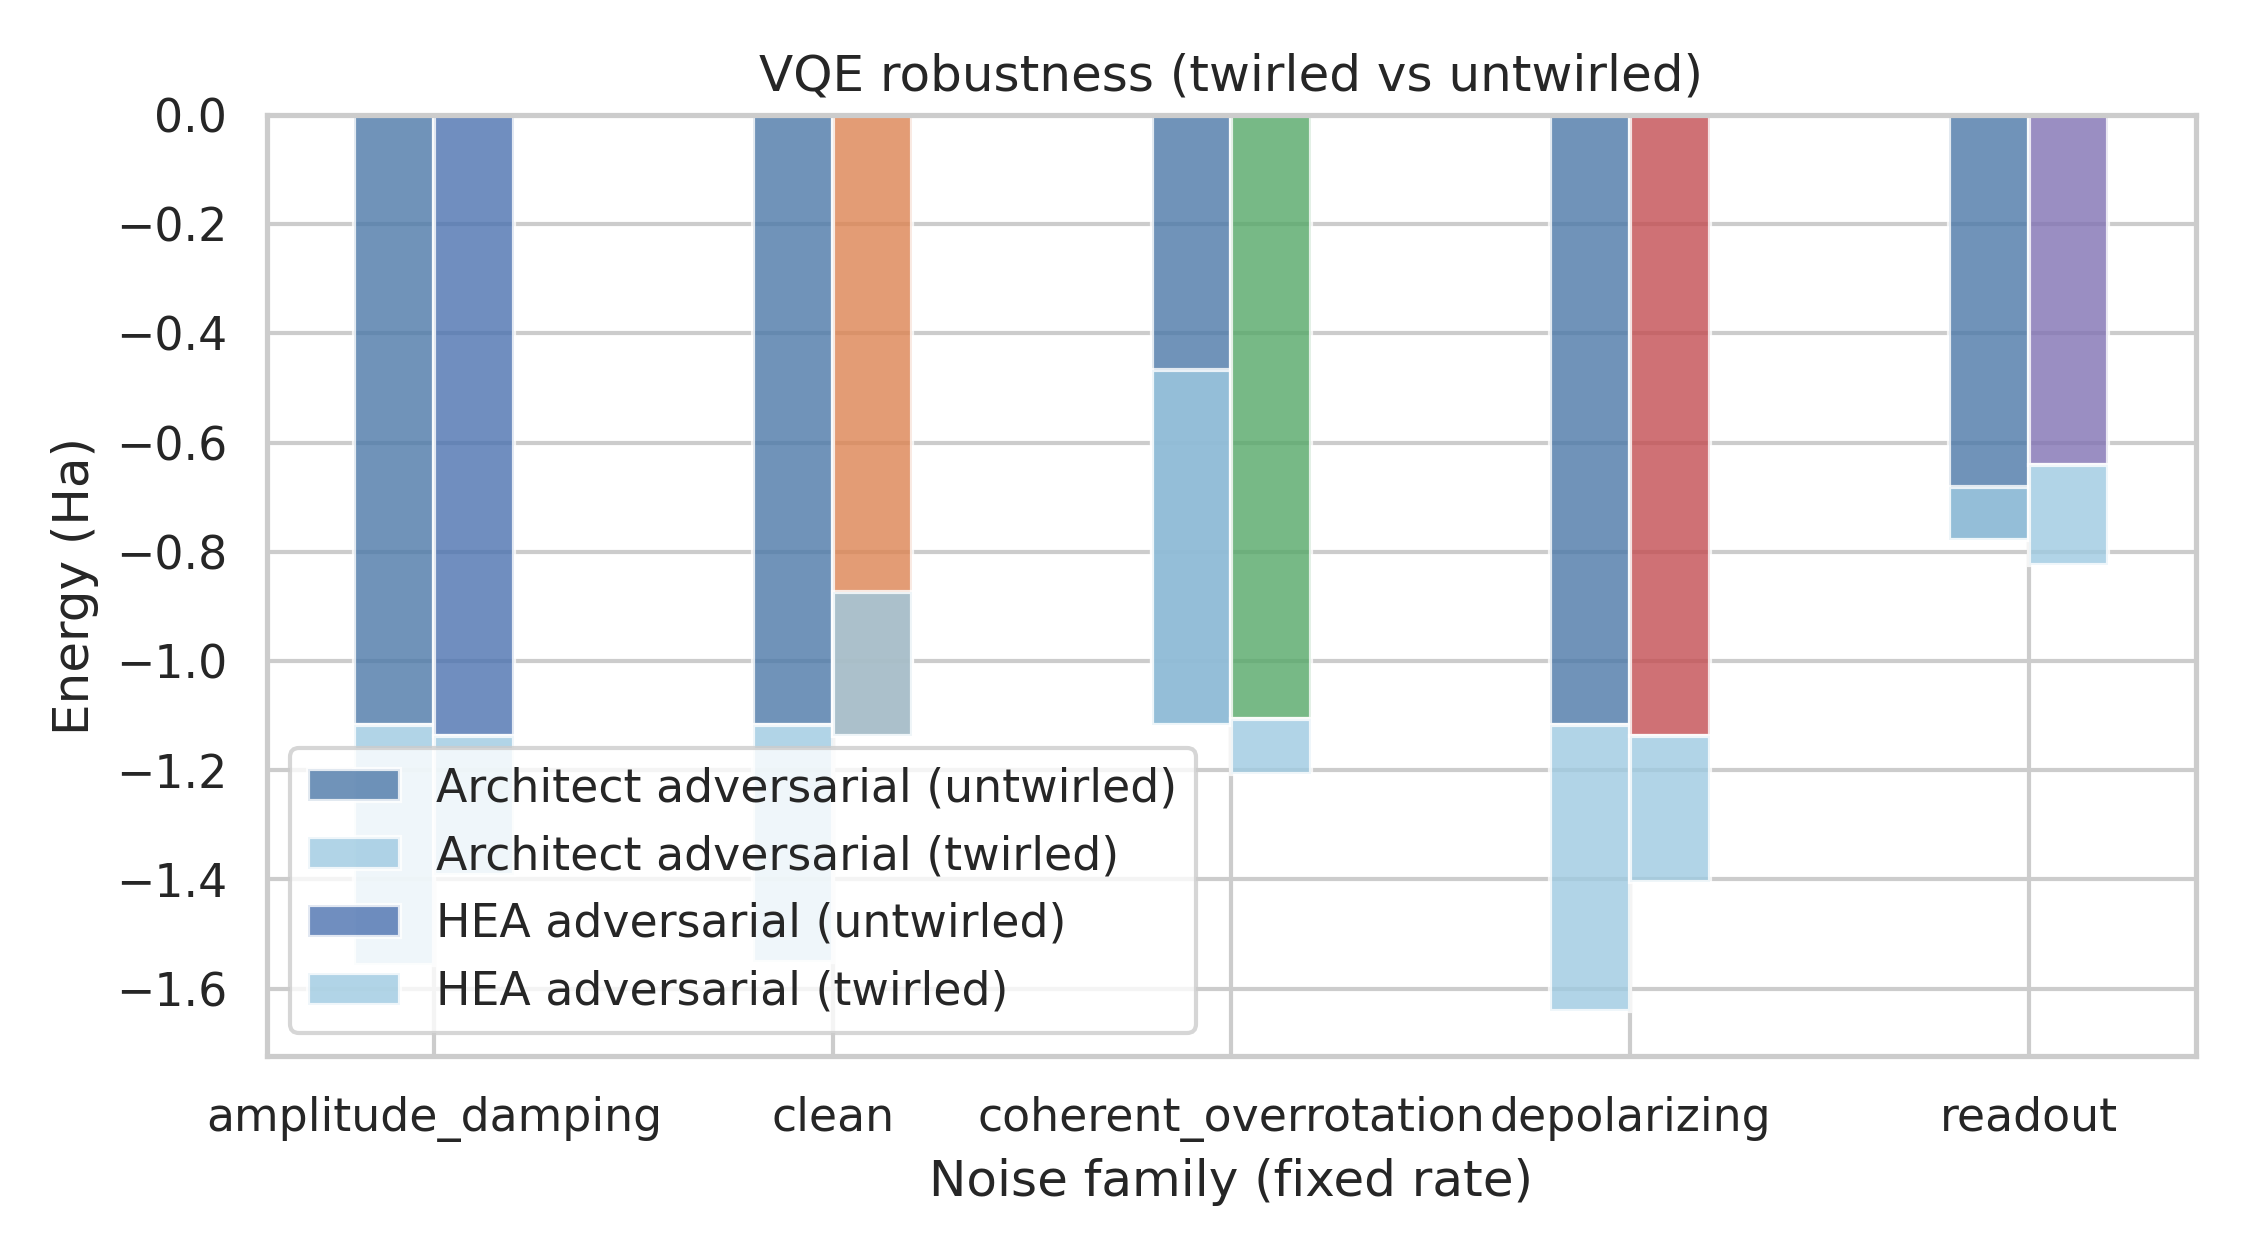

Values plotted in this chart, from the file beside it:
method, variant, noise_family, energy, seed
HEA adversarial, untwirled, clean, -1.137, 0
HEA adversarial, untwirled, depolarizing, -1.137, 0
HEA adversarial, untwirled, amplitude_damping, -1.136, 0
HEA adversarial, untwirled, coherent_overrotation, -1.091, 0
HEA adversarial, untwirled, readout, -0.1457, 0
HEA adversarial, twirled, clean, 0.1708, 0
HEA adversarial, twirled, depolarizing, -0.1388, 0
HEA adversarial, twirled, amplitude_damping, 0.01469, 0
HEA adversarial, twirled, coherent_overrotation, -0.4315, 0
HEA adversarial, twirled, readout, 0.1595, 0
HEA adversarial, untwirled, clean, -1.137, 1
HEA adversarial, untwirled, depolarizing, -1.137, 1
HEA adversarial, untwirled, amplitude_damping, -1.137, 1
HEA adversarial, untwirled, coherent_overrotation, -1.122, 1
HEA adversarial, untwirled, readout, -1.137, 1
HEA adversarial, twirled, clean, 0.3554, 1
HEA adversarial, twirled, depolarizing, -0.395, 1
HEA adversarial, twirled, amplitude_damping, -0.5246, 1
HEA adversarial, twirled, coherent_overrotation, 0.2296, 1
HEA adversarial, twirled, readout, -0.5246, 1
Architect adversarial, untwirled, clean, -1.117, 0
Architect adversarial, untwirled, depolarizing, -1.117, 0
Architect adversarial, untwirled, amplitude_damping, -1.117, 0
Architect adversarial, untwirled, coherent_overrotation, -1.117, 0
Architect adversarial, untwirled, readout, -1.117, 0
Architect adversarial, twirled, clean, -0.3437, 0
Architect adversarial, twirled, depolarizing, -0.5246, 0
Architect adversarial, twirled, amplitude_damping, -0.3437, 0
Architect adversarial, twirled, coherent_overrotation, 0.9342, 0
Architect adversarial, twirled, readout, 0.72, 0
Architect adversarial, untwirled, clean, -1.117, 1
Architect adversarial, untwirled, depolarizing, -1.117, 1
Architect adversarial, untwirled, amplitude_damping, -1.117, 1
Architect adversarial, untwirled, coherent_overrotation, -1.117, 1
Architect adversarial, untwirled, readout, -0.4407, 1
Architect adversarial, twirled, clean, -0.5246, 1
Architect adversarial, twirled, depolarizing, -0.5246, 1
Architect adversarial, twirled, amplitude_damping, -0.5364, 1
Architect adversarial, twirled, coherent_overrotation, 0.3666, 1
Architect adversarial, twirled, readout, -0.5246, 1
